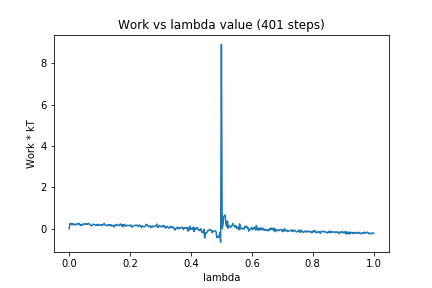

The table this chart was drawn from, first rows:
0, 0.0
1, 0.2605
2, 0.2226
3, 0.2586
4, 0.198
5, 0.2467
6, 0.2018
7, 0.2227
8, 0.1761
9, 0.2146
10, 0.239
11, 0.2601
12, 0.2035
13, 0.2648
14, 0.1901
15, 0.1986
16, 0.1467
17, 0.2295
18, 0.1981
19, 0.2335
20, 0.2103
21, 0.2404
22, 0.2101
23, 0.2541
24, 0.2177
25, 0.2452
26, 0.2615
27, 0.2158
28, 0.1795
29, 0.1586
30, 0.1519
31, 0.2095
32, 0.223
33, 0.209
34, 0.1794
35, 0.1728
36, 0.2081
37, 0.1606
38, 0.1775
39, 0.2103
40, 0.1726
41, 0.1852
42, 0.1995
43, 0.1545
44, 0.1965
45, 0.2107
46, 0.2598
47, 0.1824
48, 0.1694
49, 0.1739
50, 0.1458
51, 0.1945
52, 0.1588
53, 0.1998
54, 0.1553
55, 0.1974
56, 0.1277
57, 0.1646
58, 0.1679
59, 0.08989
60, 0.1748
... 340 more rows
